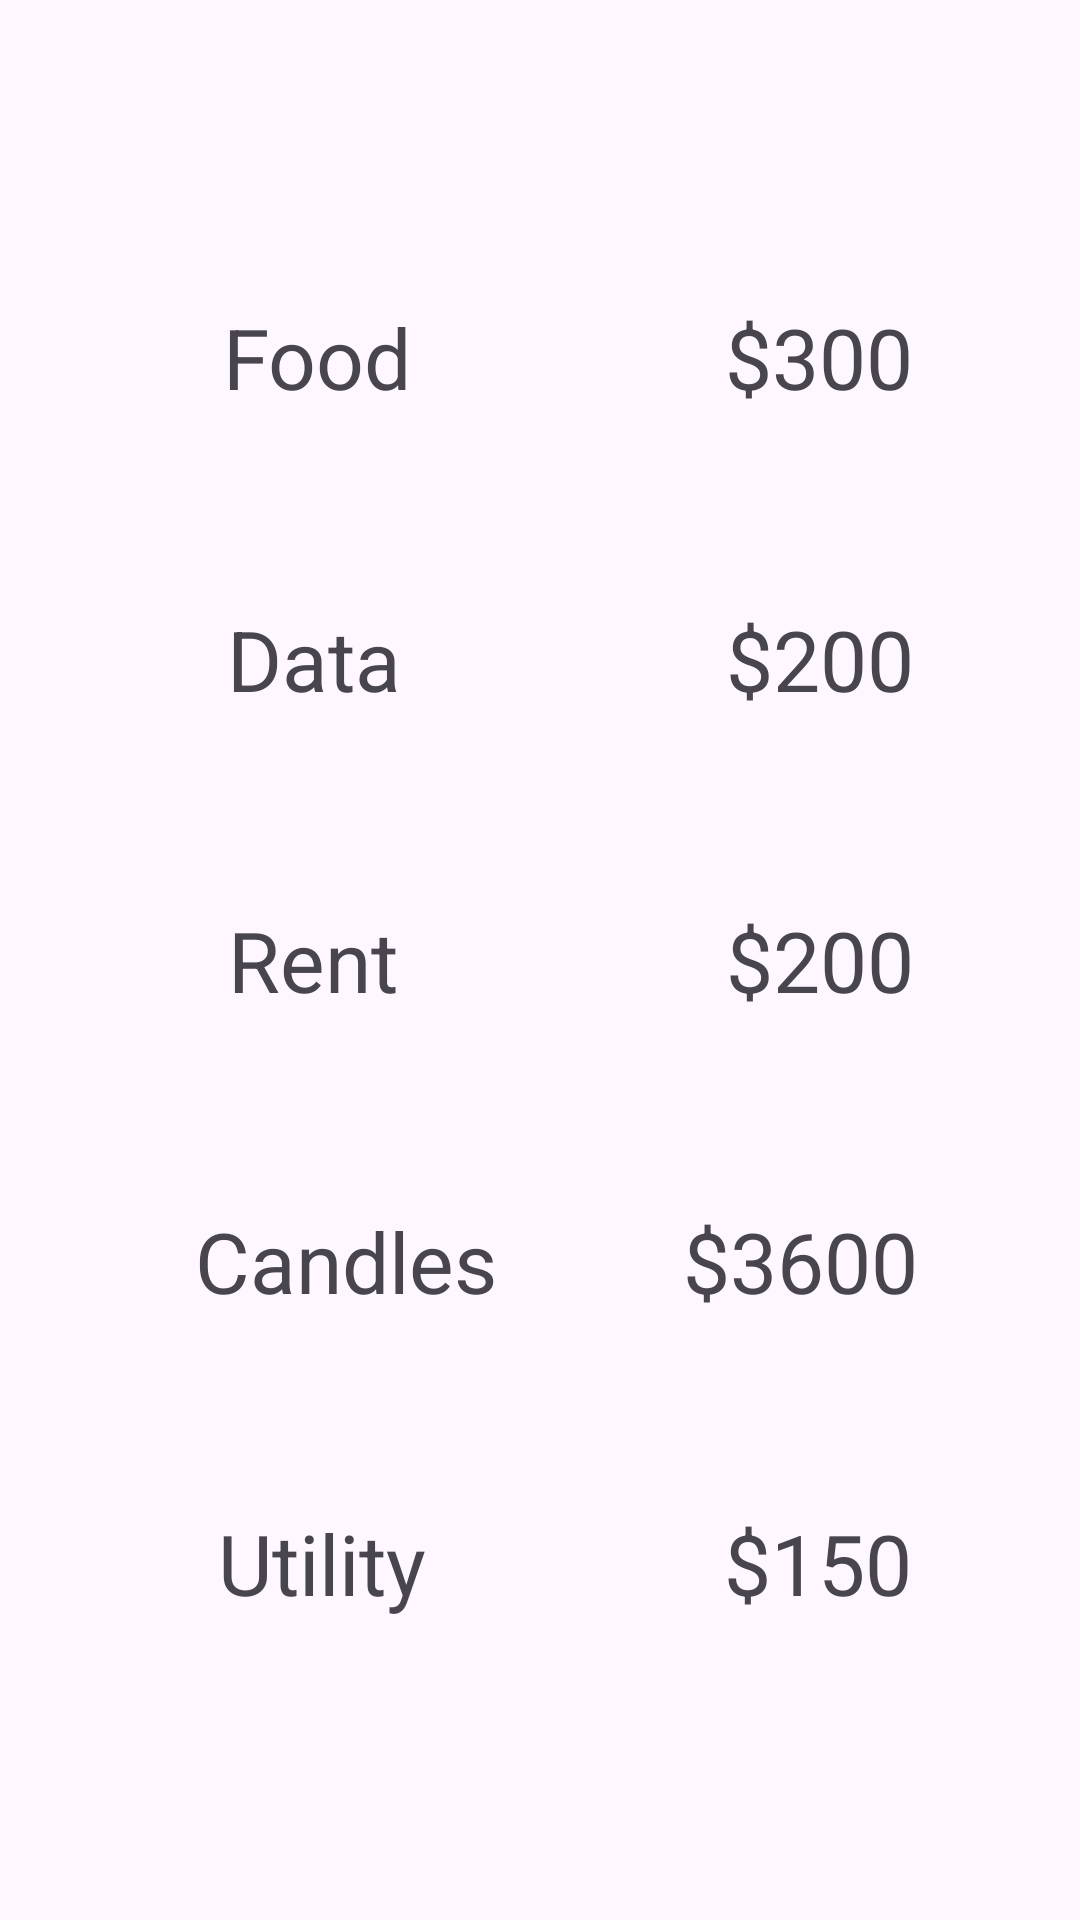

Reconstruct the res/layout file that produces this screen, plus the resources it refers to.
<!-- AndroidManifest.xml: application theme Theme.MyApplicationNavigation -->
<!-- res/layout/fragment_transactions.xml -->
<?xml version="1.0" encoding="utf-8"?>
<androidx.constraintlayout.widget.ConstraintLayout
    xmlns:android="http://schemas.android.com/apk/res/android"
    xmlns:tools="http://schemas.android.com/tools"
    xmlns:app="http://schemas.android.com/apk/res-auto"
    android:layout_width="match_parent"
    android:layout_height="match_parent"
    tools:context=".fragment.TransactionsFragment">


    <TextView
        android:layout_width="wrap_content"
        android:layout_height="wrap_content"
        android:text="Food"
        android:id="@+id/title_food"
        app:layout_constraintTop_toTopOf="parent"
        app:layout_constraintLeft_toLeftOf="parent"
        app:layout_constraintRight_toRightOf="parent"
        app:layout_constraintBottom_toBottomOf="parent"
        android:textSize="28sp"
        app:layout_constraintHorizontal_bias=".25"
        app:layout_constraintVertical_bias=".1667"
        />

    <TextView
        android:layout_width="wrap_content"
        android:layout_height="wrap_content"
        android:text="$300"
        android:id="@+id/value_food"
        app:layout_constraintTop_toTopOf="parent"
        app:layout_constraintLeft_toLeftOf="@+id/title_food"
        app:layout_constraintRight_toRightOf="parent"
        app:layout_constraintBottom_toBottomOf="parent"
        android:textSize="28sp"
        app:layout_constraintHorizontal_bias=".75"
        app:layout_constraintVertical_bias=".1667"
        />

    <TextView
        android:layout_width="wrap_content"
        android:layout_height="wrap_content"
        android:text="Data"
        android:id="@+id/title_data"
        app:layout_constraintTop_toTopOf="parent"
        app:layout_constraintLeft_toLeftOf="parent"
        app:layout_constraintRight_toRightOf="parent"
        app:layout_constraintBottom_toBottomOf="parent"
        android:textSize="28sp"
        app:layout_constraintHorizontal_bias=".25"
        app:layout_constraintVertical_bias=".3333"
        />

    <TextView
        android:layout_width="wrap_content"
        android:layout_height="wrap_content"
        android:text="$200"
        android:id="@+id/value_data"
        app:layout_constraintTop_toTopOf="parent"
        app:layout_constraintLeft_toLeftOf="@+id/title_data"
        app:layout_constraintRight_toRightOf="parent"
        app:layout_constraintBottom_toBottomOf="parent"
        android:textSize="28sp"
        app:layout_constraintHorizontal_bias=".75"
        app:layout_constraintVertical_bias=".3333"
        />

    <TextView
        android:layout_width="wrap_content"
        android:layout_height="wrap_content"
        android:text="Rent"
        android:id="@+id/title_rent"
        app:layout_constraintTop_toTopOf="parent"
        app:layout_constraintLeft_toLeftOf="parent"
        app:layout_constraintRight_toRightOf="parent"
        app:layout_constraintBottom_toBottomOf="parent"
        android:textSize="28sp"
        app:layout_constraintHorizontal_bias=".25"
        />

    <TextView
        android:layout_width="wrap_content"
        android:layout_height="wrap_content"
        android:text="$200"
        android:id="@+id/value_rent"
        app:layout_constraintTop_toTopOf="parent"
        app:layout_constraintLeft_toLeftOf="@+id/title_rent"
        app:layout_constraintRight_toRightOf="parent"
        app:layout_constraintBottom_toBottomOf="parent"
        android:textSize="28sp"
        app:layout_constraintHorizontal_bias=".75"
        />

    <TextView
        android:layout_width="wrap_content"
        android:layout_height="wrap_content"
        android:text="Candles"
        android:id="@+id/title_candles"
        app:layout_constraintTop_toTopOf="parent"
        app:layout_constraintLeft_toLeftOf="parent"
        app:layout_constraintRight_toRightOf="parent"
        app:layout_constraintBottom_toBottomOf="parent"
        android:textSize="28sp"
        app:layout_constraintHorizontal_bias=".25"
        app:layout_constraintVertical_bias=".6667"
        />

    <TextView
        android:layout_width="wrap_content"
        android:layout_height="wrap_content"
        android:text="$3600"
        android:id="@+id/value_candles"
        app:layout_constraintTop_toTopOf="parent"
        app:layout_constraintLeft_toLeftOf="@+id/title_candles"
        app:layout_constraintRight_toRightOf="parent"
        app:layout_constraintBottom_toBottomOf="parent"
        android:textSize="28sp"
        app:layout_constraintHorizontal_bias=".75"
        app:layout_constraintVertical_bias=".6667"
        />

    <TextView
        android:layout_width="wrap_content"
        android:layout_height="wrap_content"
        android:text="Utility"
        android:id="@+id/title_utility"
        app:layout_constraintTop_toTopOf="parent"
        app:layout_constraintLeft_toLeftOf="parent"
        app:layout_constraintRight_toRightOf="parent"
        app:layout_constraintBottom_toBottomOf="parent"
        android:textSize="28sp"
        app:layout_constraintHorizontal_bias=".25"
        app:layout_constraintVertical_bias=".8334"
        />

    <TextView
        android:layout_width="wrap_content"
        android:layout_height="wrap_content"
        android:text="$150"
        android:id="@+id/value_utility"
        app:layout_constraintTop_toTopOf="parent"
        app:layout_constraintLeft_toLeftOf="@+id/title_utility"
        app:layout_constraintRight_toRightOf="parent"
        app:layout_constraintBottom_toBottomOf="parent"
        android:textSize="28sp"
        app:layout_constraintHorizontal_bias=".75"
        app:layout_constraintVertical_bias=".8334"
        />

</androidx.constraintlayout.widget.ConstraintLayout>
<!-- resources referenced by this layout -->
<resources>
  <style name="Theme.MyApplicationNavigation" parent="Base.Theme.MyApplicationNavigation" />
  <style name="Base.Theme.MyApplicationNavigation" parent="Theme.Material3.DayNight.NoActionBar">
          
          
          <item name="colorPrimary">@color/colorPrimary</item>
          <item name="colorPrimaryDark">@color/colorPrimaryDark</item>
          <item name="colorAccent">@color/colorAccent</item>
  
      </style>
  <!-- not gathered from this repository: default colours our renderer supplied (Android Studio template values) -->
  <color name="colorPrimary">#FF6200EE</color>
  <color name="colorPrimaryDark">#FF3700B3</color>
  <color name="colorAccent">#FF03DAC5</color>
</resources>
